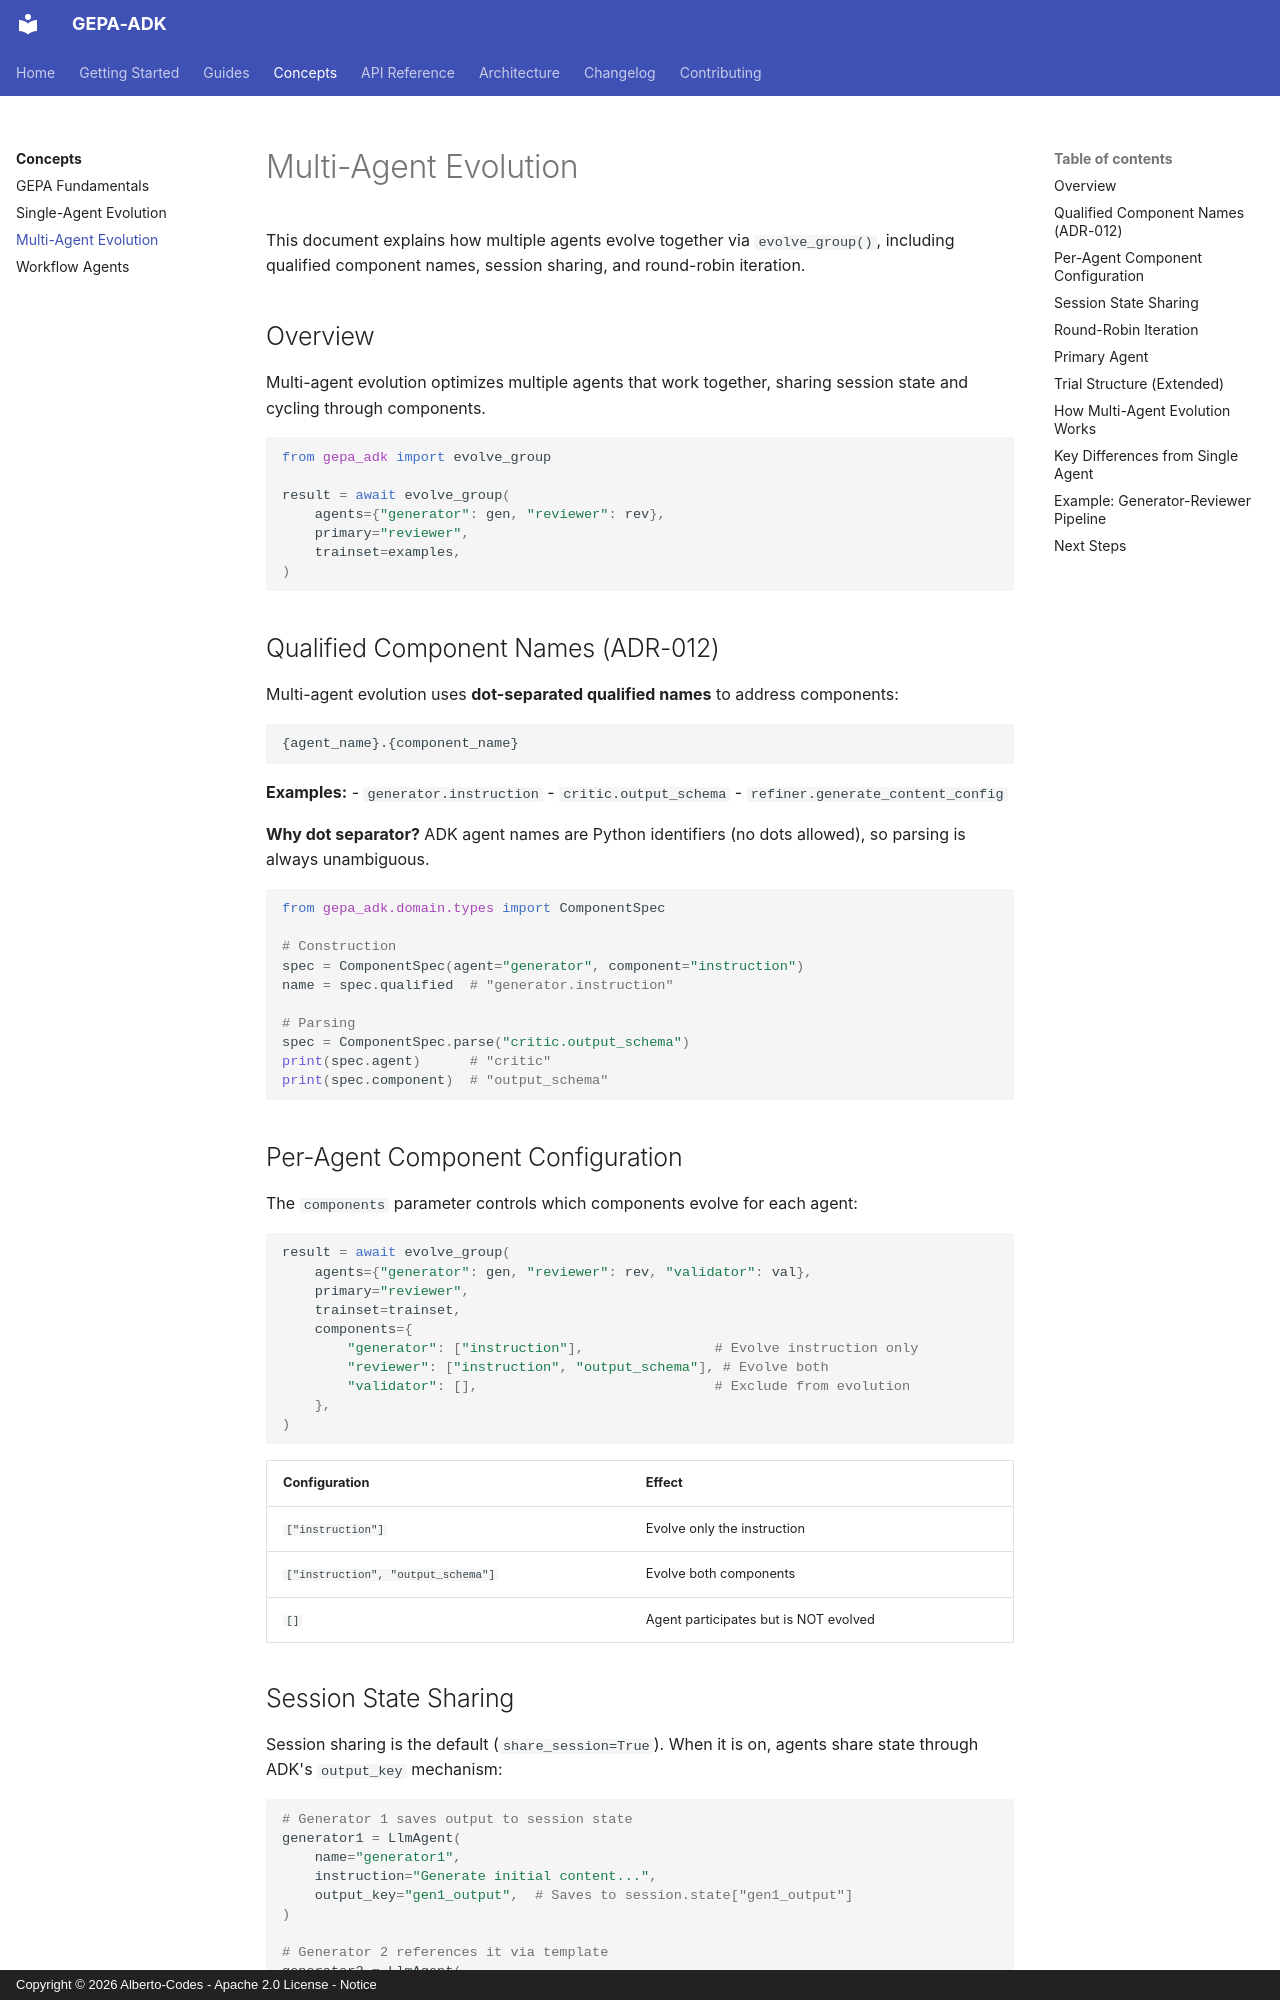

repository: Alberto-Codes/gepa-adk · page: concepts/multi-agent-evolution/index.html · generator: mkdocs · copyright: Copyright © 2026 Alberto-Codes - Apache 2.0 License - Notice

# Multi-Agent Evolution

This document explains how multiple agents evolve together via `evolve_group()`, including qualified component names, session sharing, and round-robin iteration.

## Overview

Multi-agent evolution optimizes multiple agents that work together, sharing session state and cycling through components.

```python
from gepa_adk import evolve_group

result = await evolve_group(
    agents={"generator": gen, "reviewer": rev},
    primary="reviewer",
    trainset=examples,
)
```

## Qualified Component Names (ADR-012)

Multi-agent evolution uses **dot-separated qualified names** to address components:

```
{agent_name}.{component_name}
```

**Examples:**
- `generator.instruction`
- `critic.output_schema`
- `refiner.generate_content_config`

**Why dot separator?** ADK agent names are Python identifiers (no dots allowed), so parsing is always unambiguous.

```python
from gepa_adk.domain.types import ComponentSpec

# Construction
spec = ComponentSpec(agent="generator", component="instruction")
name = spec.qualified  # "generator.instruction"

# Parsing
spec = ComponentSpec.parse("critic.output_schema")
print(spec.agent)      # "critic"
print(spec.component)  # "output_schema"
```

## Per-Agent Component Configuration

The `components` parameter controls which components evolve for each agent:

```python
result = await evolve_group(
    agents={"generator": gen, "reviewer": rev, "validator": val},
    primary="reviewer",
    trainset=trainset,
    components={
        "generator": ["instruction"],                # Evolve instruction only
        "reviewer": ["instruction", "output_schema"], # Evolve both
        "validator": [],                             # Exclude from evolution
    },
)
```

| Configuration | Effect |
|--------------|--------|
| `["instruction"]` | Evolve only the instruction |
| `["instruction", "output_schema"]` | Evolve both components |
| `[]` | Agent participates but is NOT evolved |
